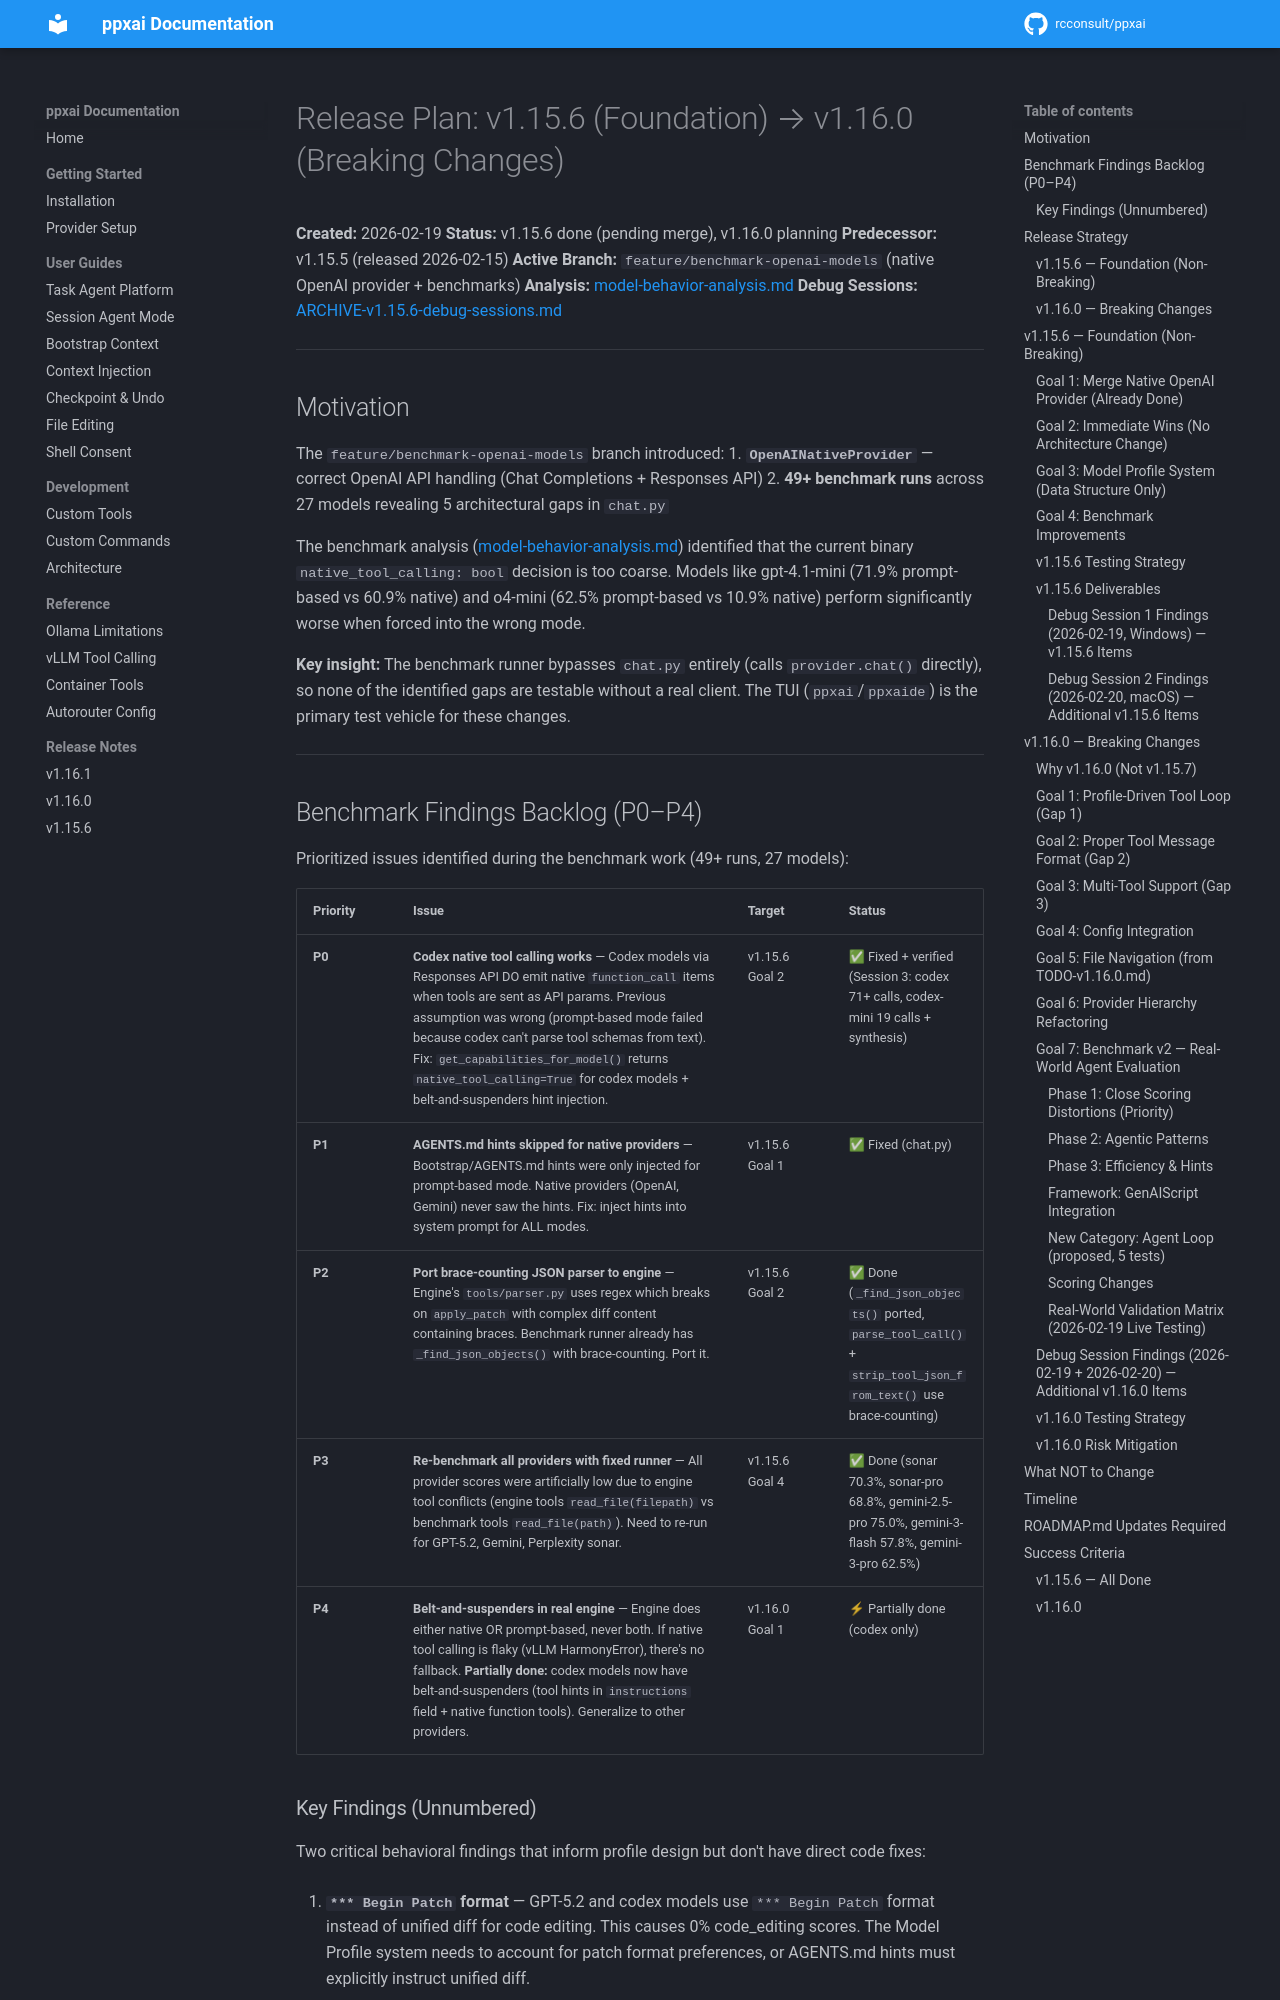

repository: rcconsult/ppxai · page: 1.19.4/archive/RELEASE-PLAN-v1.15.6-v1.16.0/index.html · generator: mkdocs

# Release Plan: v1.15.6 (Foundation) → v1.16.0 (Breaking Changes)

**Created:** 2026-02-19
**Status:** v1.15.6 done (pending merge), v1.16.0 planning
**Predecessor:** v1.15.5 (released 2026-02-15)
**Active Branch:** `feature/benchmark-openai-models` (native OpenAI provider + benchmarks)
**Analysis:** [MODEL-BEHAVIOR-ANALYSIS.md](MODEL-BEHAVIOR-ANALYSIS.md)
**Debug Sessions:** [ARCHIVE-v1.15.6-debug-sessions.md](ARCHIVE-v1.15.6-debug-sessions.md)

---

## Motivation

The `feature/benchmark-openai-models` branch introduced:
1. **`OpenAINativeProvider`** — correct OpenAI API handling (Chat Completions + Responses API)
2. **49+ benchmark runs** across 27 models revealing 5 architectural gaps in `chat.py`

The benchmark analysis ([MODEL-BEHAVIOR-ANALYSIS.md](MODEL-BEHAVIOR-ANALYSIS.md)) identified that the current binary `native_tool_calling: bool` decision is too coarse. Models like gpt-4.1-mini (71.9% prompt-based vs 60.9% native) and o4-mini (62.5% prompt-based vs 10.9% native) perform significantly worse when forced into the wrong mode.

**Key insight:** The benchmark runner bypasses `chat.py` entirely (calls `provider.chat()` directly), so none of the identified gaps are testable without a real client. The TUI (`ppxai`/`ppxaide`) is the primary test vehicle for these changes.

---
